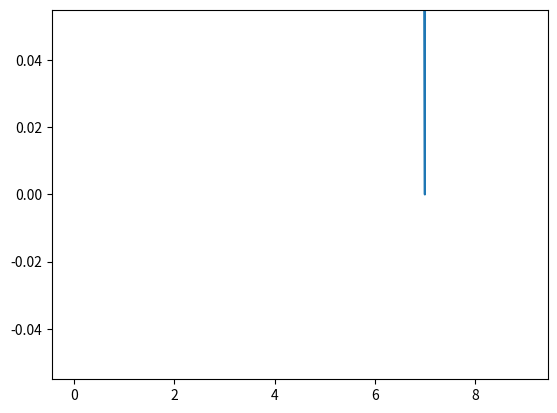

Reproduce this figure in Python.
import numpy as np
import matplotlib.pyplot as plt

plt.ion()
fig, ax = plt.subplots()
x = np.arange(0, 10)
y = np.zeros(10)
line, = ax.plot(x, y)

for i in range(20):
    y = np.random.randint(0, 50, size=10)
    line.set_ydata(y)
    plt.pause(0.5)

plt.ioff()
plt.show()
